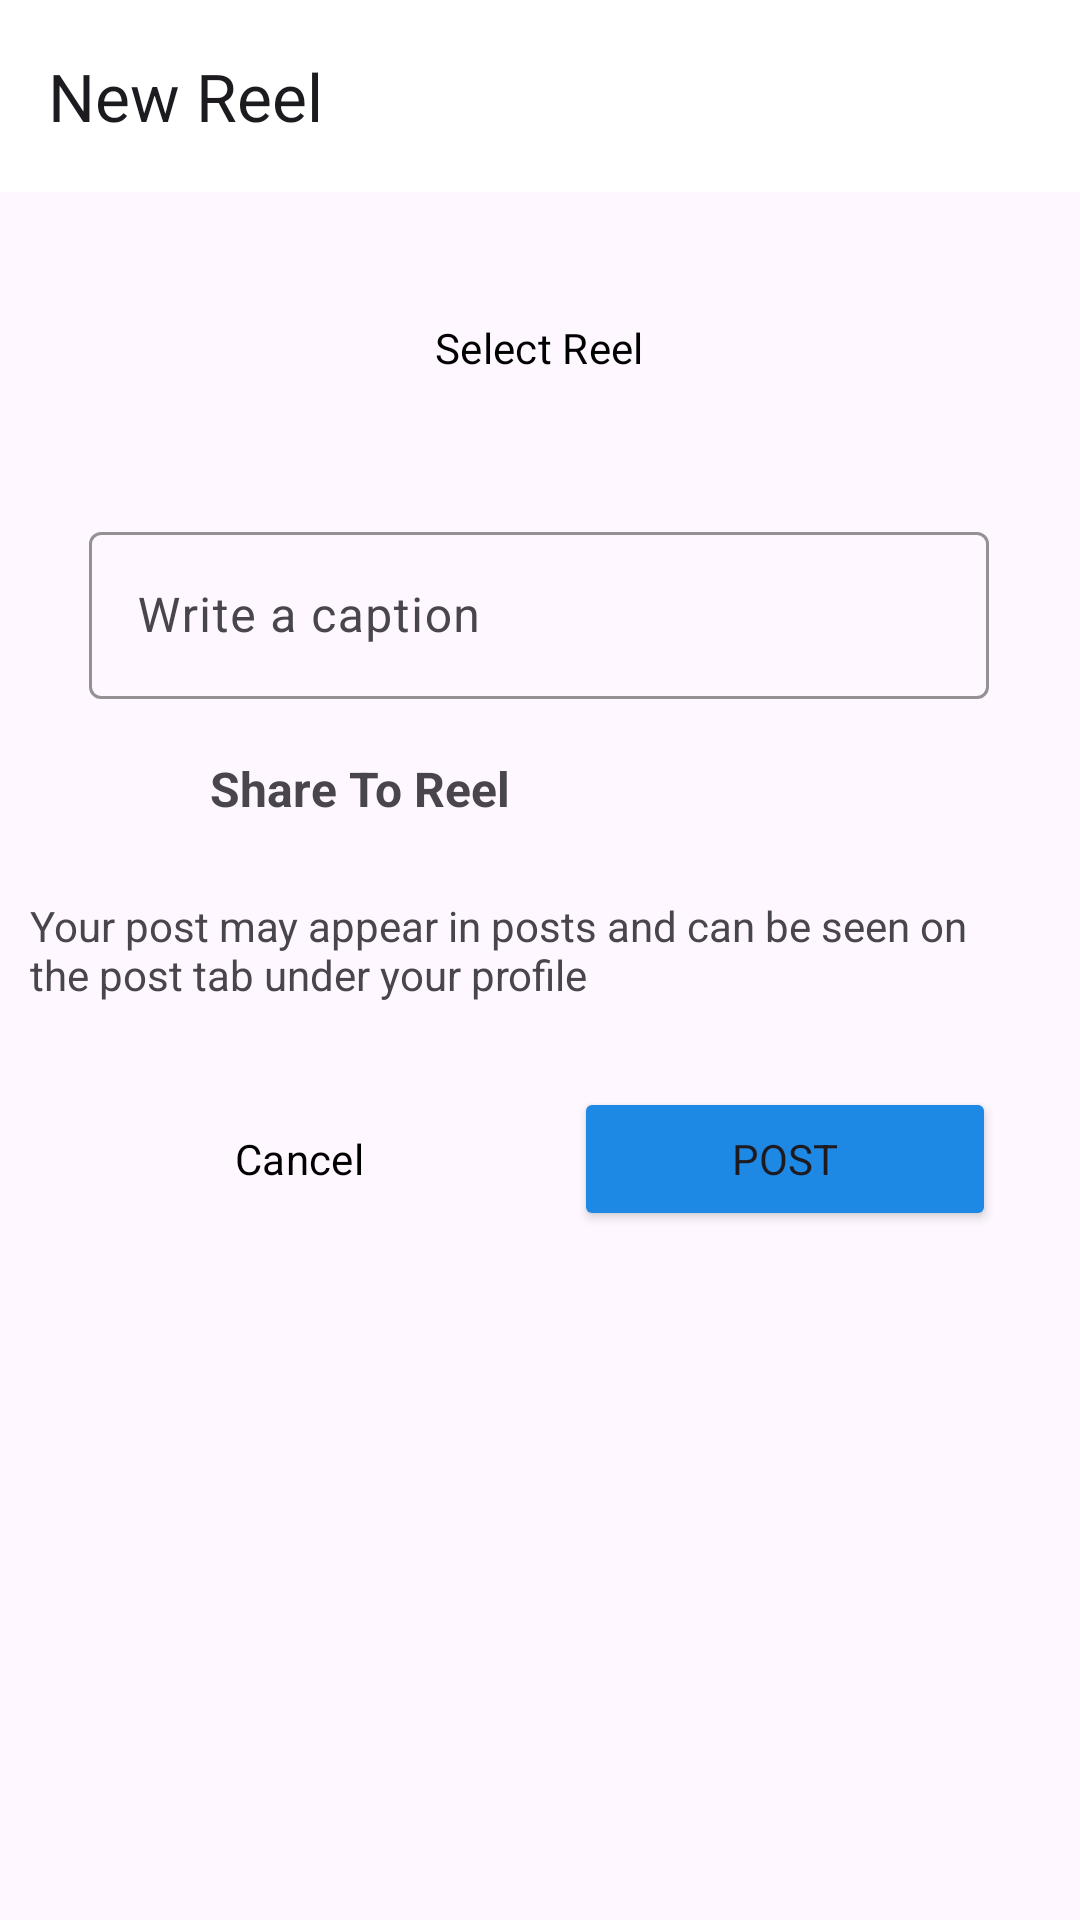

Produce the Android XML layout that renders to this screen, including the resource entries it uses.
<!-- AndroidManifest.xml: application theme Theme.Tasty -->
<!-- res/layout/activity_reels.xml -->
<?xml version="1.0" encoding="utf-8"?>
<androidx.constraintlayout.widget.ConstraintLayout xmlns:android="http://schemas.android.com/apk/res/android"
    xmlns:app="http://schemas.android.com/apk/res-auto"
    xmlns:tools="http://schemas.android.com/tools"
    android:layout_width="match_parent"
    android:layout_height="match_parent"
    tools:context=".post.ReelsActivity">

    <com.google.android.material.appbar.MaterialToolbar
        android:id="@+id/materialToolbar"
        android:layout_width="match_parent"
        android:layout_height="wrap_content"
        android:background="#FFFFFF"
        android:minHeight="?attr/actionBarSize"
        android:theme="?attr/actionBarTheme"
        app:layout_constraintEnd_toEndOf="parent"
        app:layout_constraintStart_toStartOf="parent"
        app:layout_constraintTop_toTopOf="parent"
        app:title="New Reel" />

    <Button
        android:id="@+id/select_reel"
        style="@style/Widget.Material3.Button.OutlinedButton"
        android:layout_width="300dp"
        android:layout_height="wrap_content"
        android:layout_marginTop="28dp"
        android:text="Select Reel"
        android:textColor="@color/black"
        app:layout_constraintEnd_toEndOf="@+id/materialToolbar"
        app:layout_constraintHorizontal_bias="0.495"
        app:layout_constraintStart_toStartOf="@+id/materialToolbar"
        app:layout_constraintTop_toBottomOf="@+id/materialToolbar" />

    <com.google.android.material.textfield.TextInputLayout

        android:id="@+id/caption"
        android:layout_width="300dp"
        android:layout_height="wrap_content"
        android:layout_marginStart="56dp"
        android:layout_marginTop="32dp"
        android:hint="Write a caption"
        android:visibility="visible"
        app:boxStrokeColor="@color/pink"
        app:layout_constraintEnd_toEndOf="@+id/select_reel"
        app:layout_constraintHorizontal_bias="1.0"
        app:layout_constraintStart_toStartOf="@+id/select_reel"
        app:layout_constraintTop_toBottomOf="@+id/select_reel">

        <com.google.android.material.textfield.TextInputEditText
            android:id="@+id/in_caption"
            android:layout_width="match_parent"
            android:layout_height="wrap_content"
            android:visibility="visible" />
    </com.google.android.material.textfield.TextInputLayout>

    <LinearLayout
        android:id="@+id/post"
        android:layout_width="match_parent"
        android:layout_height="wrap_content"
        android:layout_margin="10dp"
        android:orientation="horizontal"
        app:layout_constraintEnd_toEndOf="parent"
        app:layout_constraintStart_toStartOf="parent"
        app:layout_constraintTop_toBottomOf="@+id/caption">

        <ImageView
            android:layout_width="40dp"
            android:layout_height="40dp"
            android:padding="5dp"

            android:src="@drawable/reel" />

        <TextView

            android:layout_width="333dp"
            android:layout_height="match_parent"
            android:layout_marginLeft="20dp"
            android:layout_weight="1"
            android:gravity="center_vertical"
            android:text="Share To Reel"
            android:textSize="16sp"
            android:textStyle="bold" />
    </LinearLayout>

    <TextView
        android:id="@+id/textView3"
        android:layout_width="wrap_content"
        android:layout_height="wrap_content"
        android:layout_marginTop="16dp"
        android:paddingRight="40dp"
        android:text="Your post may appear in posts and can be seen on the post tab under your profile"
        app:layout_constraintStart_toStartOf="@+id/post"
        app:layout_constraintTop_toBottomOf="@+id/post" />

    <LinearLayout
        android:layout_width="match_parent"
        android:layout_height="wrap_content"
        android:layout_margin="8dp"
        android:orientation="horizontal"
        android:padding="10dp"
        app:layout_constraintEnd_toEndOf="parent"
        app:layout_constraintStart_toStartOf="parent"
        app:layout_constraintTop_toBottomOf="@+id/textView3">

        <Button
            android:id="@+id/cancel_button"
            style="@style/Widget.Material3.Button.OutlinedButton"
            android:layout_width="wrap_content"
            android:layout_height="wrap_content"
            android:layout_margin="10dp"
            android:layout_weight="1"
            android:text="Cancel"
            android:textColor="@color/black"
            app:strokeColor="@color/pink" />

        <Button
            android:id="@+id/post_button"
            android:layout_width="wrap_content"
            android:layout_height="wrap_content"
            android:layout_margin="10dp"
            android:layout_weight="1"
            android:backgroundTint="@color/blue"
            android:text="Post" />
    </LinearLayout>

</androidx.constraintlayout.widget.ConstraintLayout>
<!-- resources referenced by this layout -->
<resources>
  <color name="black">#FF000000</color>
  <color name="blue">#1E88E5</color>
  <color name="pink">#CA0F4E</color>
  <style name="Theme.Tasty" parent="Base.Theme.Tasty" />
  <style name="Base.Theme.Tasty" parent="Theme.Material3.DayNight.NoActionBar">
          
          
          <item name="android:statusBarColor">@android:color/transparent</item>
          <item name="fontFamily">@font/aldrich</item>
      </style>
</resources>
